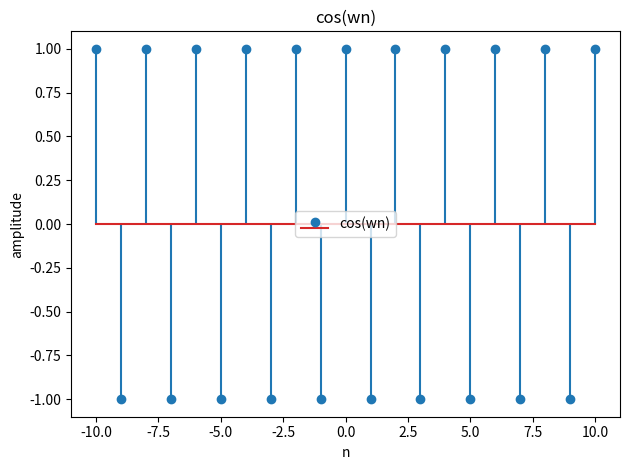

Here is the Python script that generated this plot:
'''
Show that the highest rate of oscillation in a discrete-time sinusoidal is obtained 
when ω=π. 
'''

import numpy as np
import matplotlib.pyplot as plt

n = np.arange(-10, 11, 1)
omegra = np.pi 
y = np.cos(np.pi*n  )

plt.title('cos(wn)')
plt.stem(n, y, label = 'cos(wn)')
plt.legend()
plt.xlabel('n')
plt.ylabel('amplitude')
plt.tight_layout()
plt.show()
